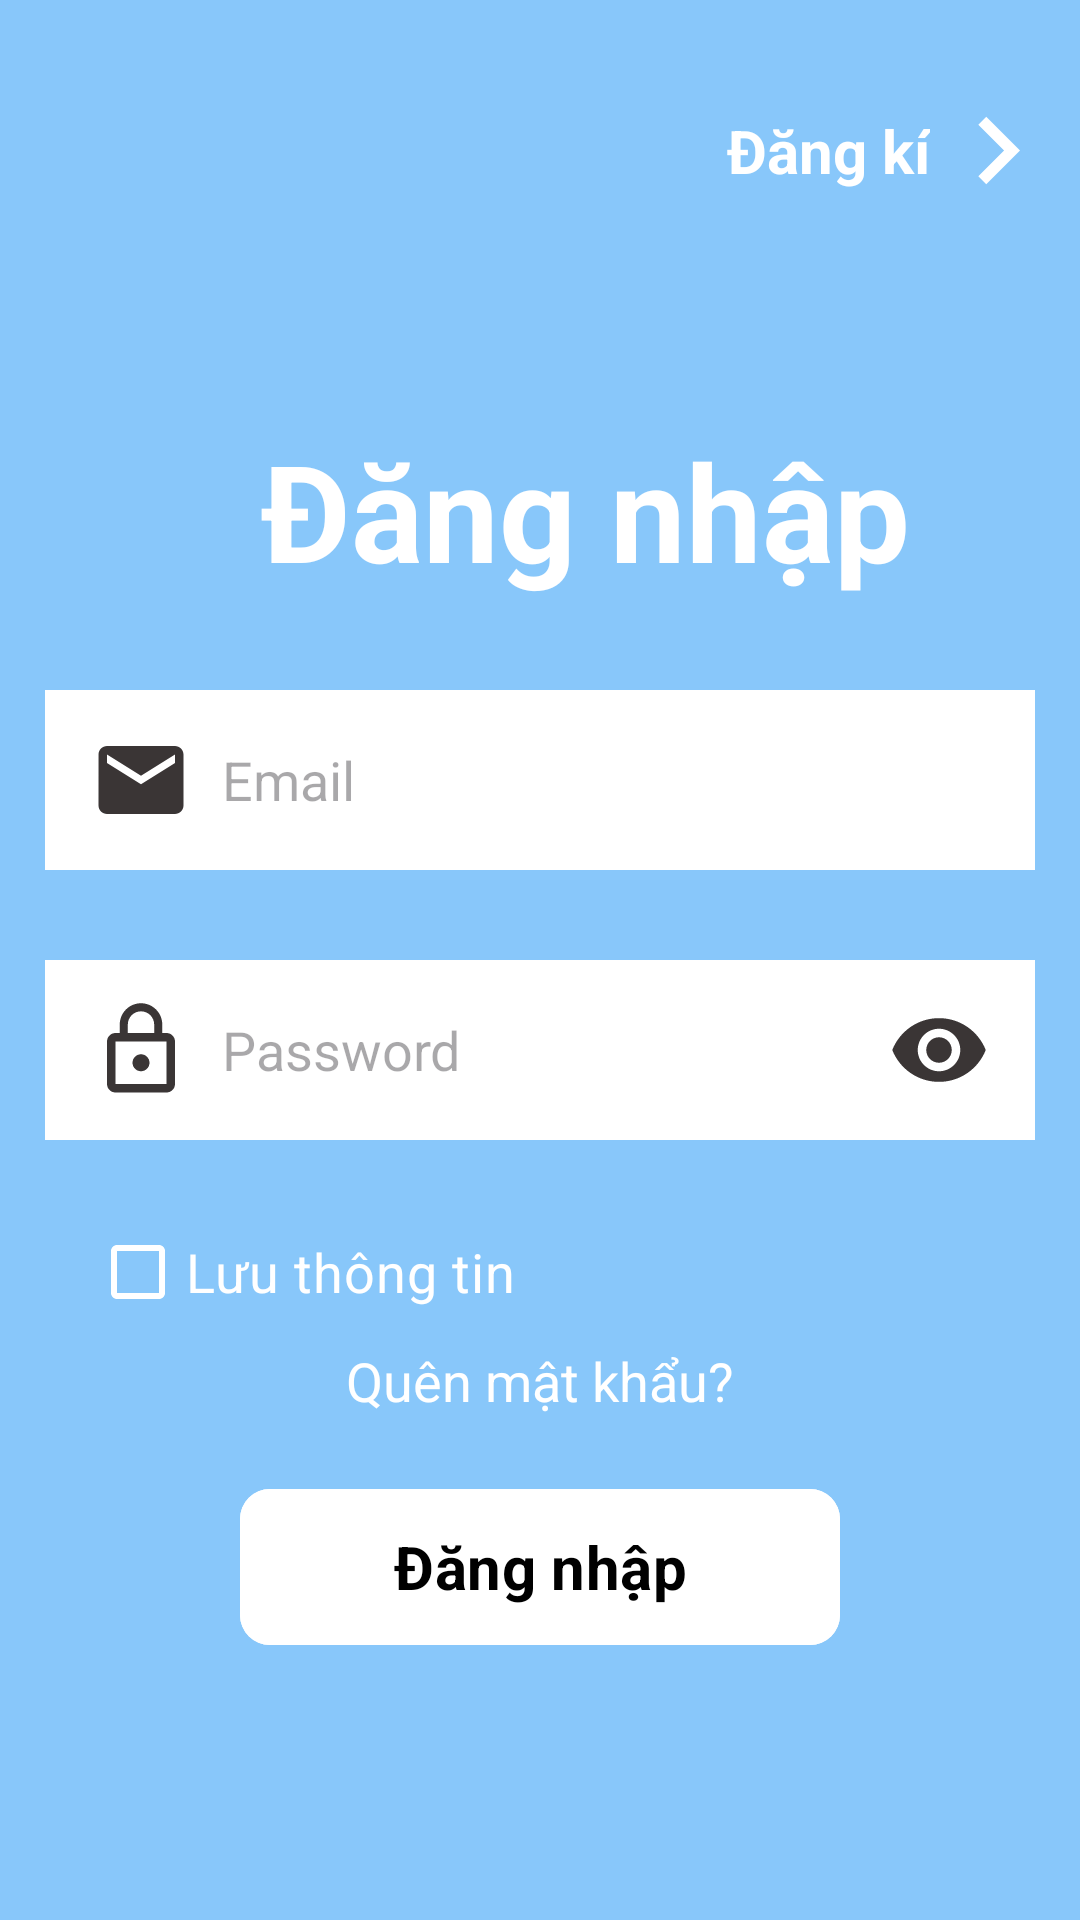

Produce the Android XML layout that renders to this screen, including the resource entries it uses.
<!-- AndroidManifest.xml: application theme Theme.ThiBangLaiXe -->
<!-- res/layout/activity_login.xml -->
<?xml version="1.0" encoding="utf-8"?>
<androidx.constraintlayout.widget.ConstraintLayout xmlns:android="http://schemas.android.com/apk/res/android"
    xmlns:app="http://schemas.android.com/apk/res-auto"
    xmlns:tools="http://schemas.android.com/tools"
    android:id="@+id/main"
    android:layout_width="match_parent"
    android:layout_height="match_parent"
    android:background="@color/background_default"
    tools:context=".activity.LoginActivity">

    <androidx.constraintlayout.widget.ConstraintLayout
        android:layout_width="match_parent"
        android:layout_height="60dp"
        android:layout_marginTop="20dp"
        app:layout_constraintStart_toStartOf="parent"
        app:layout_constraintEnd_toEndOf="parent"
        app:layout_constraintTop_toTopOf="parent">
        <LinearLayout
            android:id="@+id/login_layout_signup"
            android:layout_width="wrap_content"
            android:layout_height="wrap_content"
            app:layout_constraintTop_toTopOf="parent"
            app:layout_constraintBottom_toBottomOf="parent"
            app:layout_constraintEnd_toEndOf="parent">
            <com.google.android.material.textview.MaterialTextView
                Of="@+id/login_tv_signup"
                android:layout_width="wrap_content"
                android:layout_height="wrap_content"
                android:fontFamily="sans-serif"
                android:text="Đăng kí"
                android:textColor="@color/white"
                android:textSize="20sp"
                android:textStyle="bold"
                android:layout_gravity="center"/>

            <ImageView
                android:id="@+id/login_tv_signup"
                android:layout_width="wrap_content"
                android:layout_height="wrap_content"
                android:layout_marginEnd="5dp"
                app:layout_constraintEnd_toEndOf="parent"
                app:layout_constraintBottom_toBottomOf="parent"
                app:layout_constraintTop_toTopOf="parent"
                android:src="@drawable/baseline_chevron_right_45" />
        </LinearLayout>

    </androidx.constraintlayout.widget.ConstraintLayout>

    <com.google.android.material.textview.MaterialTextView
        android:id="@+id/materialTextView"
        android:layout_width="0dp"
        android:layout_height="wrap_content"
        android:layout_marginTop="140dp"
        android:gravity="center"
        android:paddingStart="30dp"
        android:text="Đăng nhập"
        android:textColor="@color/white"
        android:textSize="45sp"
        android:textStyle="bold"
        app:fontFamily="sans-serif"
        app:layout_constraintEnd_toEndOf="parent"
        app:layout_constraintStart_toStartOf="parent"
        app:layout_constraintTop_toTopOf="parent" />

    <com.google.android.material.textfield.TextInputEditText
        android:id="@+id/login_et_email"
        android:layout_width="330dp"
        android:layout_height="60dp"
        android:layout_marginTop="30dp"
        android:background="@color/white"
        android:drawableStart="@drawable/baseline_email_34"
        android:drawablePadding="10dp"
        android:paddingStart="15dp"
        android:paddingEnd="15dp"
        android:hint="Email"
        android:inputType="text|textEmailAddress"
        app:layout_constraintEnd_toEndOf="parent"
        app:layout_constraintStart_toStartOf="parent"
        app:layout_constraintTop_toBottomOf="@+id/materialTextView" />

    <com.google.android.material.textfield.TextInputEditText
        android:id="@+id/login_et_password"
        android:layout_width="330dp"
        android:layout_height="60dp"
        android:layout_marginTop="30dp"
        android:background="@color/white"
        android:drawableStart="@drawable/baseline_lock_outline_34"
        android:drawableEnd="@drawable/baseline_remove_eye_34"
        android:drawablePadding="10dp"
        android:inputType="text|textPassword"
        android:paddingStart="15dp"
        android:paddingEnd="15dp"
        android:hint="Password"
        app:layout_constraintEnd_toEndOf="parent"
        app:layout_constraintStart_toStartOf="parent"
        app:layout_constraintTop_toBottomOf="@+id/login_et_email" />

    <com.google.android.material.checkbox.MaterialCheckBox
        android:id="@+id/login_cb_saveInf"
        android:layout_width="300dp"
        android:layout_height="wrap_content"
        android:layout_marginTop="20dp"
        android:text="Lưu thông tin"
        android:textColor="@color/white"
        android:textSize="18sp"
        app:buttonTint="#FFFFFF"
        app:layout_constraintEnd_toEndOf="parent"
        app:layout_constraintStart_toStartOf="parent"
        app:layout_constraintTop_toBottomOf="@+id/login_et_password" />

    <com.google.android.material.textview.MaterialTextView
        android:id="@+id/login_tv_forgotPassword"
        android:layout_width="wrap_content"
        android:layout_height="wrap_content"
        android:text="Quên mật khẩu?"
        android:textColor="@color/white"
        android:textSize="18sp"
        app:layout_constraintTop_toBottomOf="@+id/login_cb_saveInf"
        app:layout_constraintStart_toStartOf="parent"
        app:layout_constraintEnd_toEndOf="parent"/>

    <com.google.android.material.button.MaterialButton
        android:id="@+id/login_btn_login"
        android:layout_width="200dp"
        android:layout_height="60dp"
        android:layout_marginTop="20dp"
        android:backgroundTint="@color/white"
        android:drawablePadding="10dp"
        android:fontFamily="sans-serif"
        android:text="Đăng nhập"
        android:textColor="@color/black"
        android:textSize="20sp"
        android:textStyle="bold"
        app:cornerRadius="10dp"
        app:layout_constraintEnd_toEndOf="parent"
        app:layout_constraintStart_toStartOf="parent"
        app:layout_constraintTop_toBottomOf="@+id/login_tv_forgotPassword" />

</androidx.constraintlayout.widget.ConstraintLayout>
<!-- resources referenced by this layout -->
<resources>
  <color name="background_default">#88C7FA</color>
  <color name="black">#FF000000</color>
  <color name="white">#FFFFFFFF</color>
  <!-- drawable baseline_chevron_right_45 (drawable) -->
  <vector xmlns:android="http://schemas.android.com/apk/res/android" android:height="45dp" android:tint="#FFFFFF" android:viewportHeight="24" android:viewportWidth="24" android:width="45dp">
        
      <path android:fillColor="@android:color/white" android:pathData="M10,6L8.59,7.41 13.17,12l-4.58,4.59L10,18l6,-6z"/>
      
  </vector>
  <!-- drawable baseline_email_34 (drawable) -->
  <vector xmlns:android="http://schemas.android.com/apk/res/android" android:height="34dp" android:tint="#3A3535" android:viewportHeight="24" android:viewportWidth="24" android:width="34dp">
        
      <path android:fillColor="@android:color/white" android:pathData="M20,4L4,4c-1.1,0 -1.99,0.9 -1.99,2L2,18c0,1.1 0.9,2 2,2h16c1.1,0 2,-0.9 2,-2L22,6c0,-1.1 -0.9,-2 -2,-2zM20,8l-8,5 -8,-5L4,6l8,5 8,-5v2z"/>
      
  </vector>
  <!-- drawable baseline_lock_outline_34 (drawable) -->
  <vector xmlns:android="http://schemas.android.com/apk/res/android" android:height="34dp" android:tint="#3A3535" android:viewportHeight="24" android:viewportWidth="24" android:width="34dp">
        
      <path android:fillColor="@android:color/white" android:pathData="M12,17c1.1,0 2,-0.9 2,-2s-0.9,-2 -2,-2s-2,0.9 -2,2S10.9,17 12,17zM18,8h-1V6c0,-2.76 -2.24,-5 -5,-5S7,3.24 7,6v2H6c-1.1,0 -2,0.9 -2,2v10c0,1.1 0.9,2 2,2h12c1.1,0 2,-0.9 2,-2V10C20,8.9 19.1,8 18,8zM8.9,6c0,-1.71 1.39,-3.1 3.1,-3.1s3.1,1.39 3.1,3.1v2H8.9V6zM18,20H6V10h12V20z"/>
      
  </vector>
  <!-- drawable baseline_remove_eye_34 (drawable) -->
  <vector xmlns:android="http://schemas.android.com/apk/res/android" android:height="34dp" android:tint="#3A3535" android:viewportHeight="24" android:viewportWidth="24" android:width="34dp">
        
      <path android:fillColor="@android:color/white" android:pathData="M12,4.5C7,4.5 2.73,7.61 1,12c1.73,4.39 6,7.5 11,7.5s9.27,-3.11 11,-7.5c-1.73,-4.39 -6,-7.5 -11,-7.5zM12,17c-2.76,0 -5,-2.24 -5,-5s2.24,-5 5,-5 5,2.24 5,5 -2.24,5 -5,5zM12,9c-1.66,0 -3,1.34 -3,3s1.34,3 3,3 3,-1.34 3,-3 -1.34,-3 -3,-3z"/>
      
  </vector>
  <style name="Theme.ThiBangLaiXe" parent="Base.Theme.ThiBangLaiXe" />
  <style name="Base.Theme.ThiBangLaiXe" parent="Theme.Material3.DayNight.NoActionBar">
          
          
      </style>
</resources>
